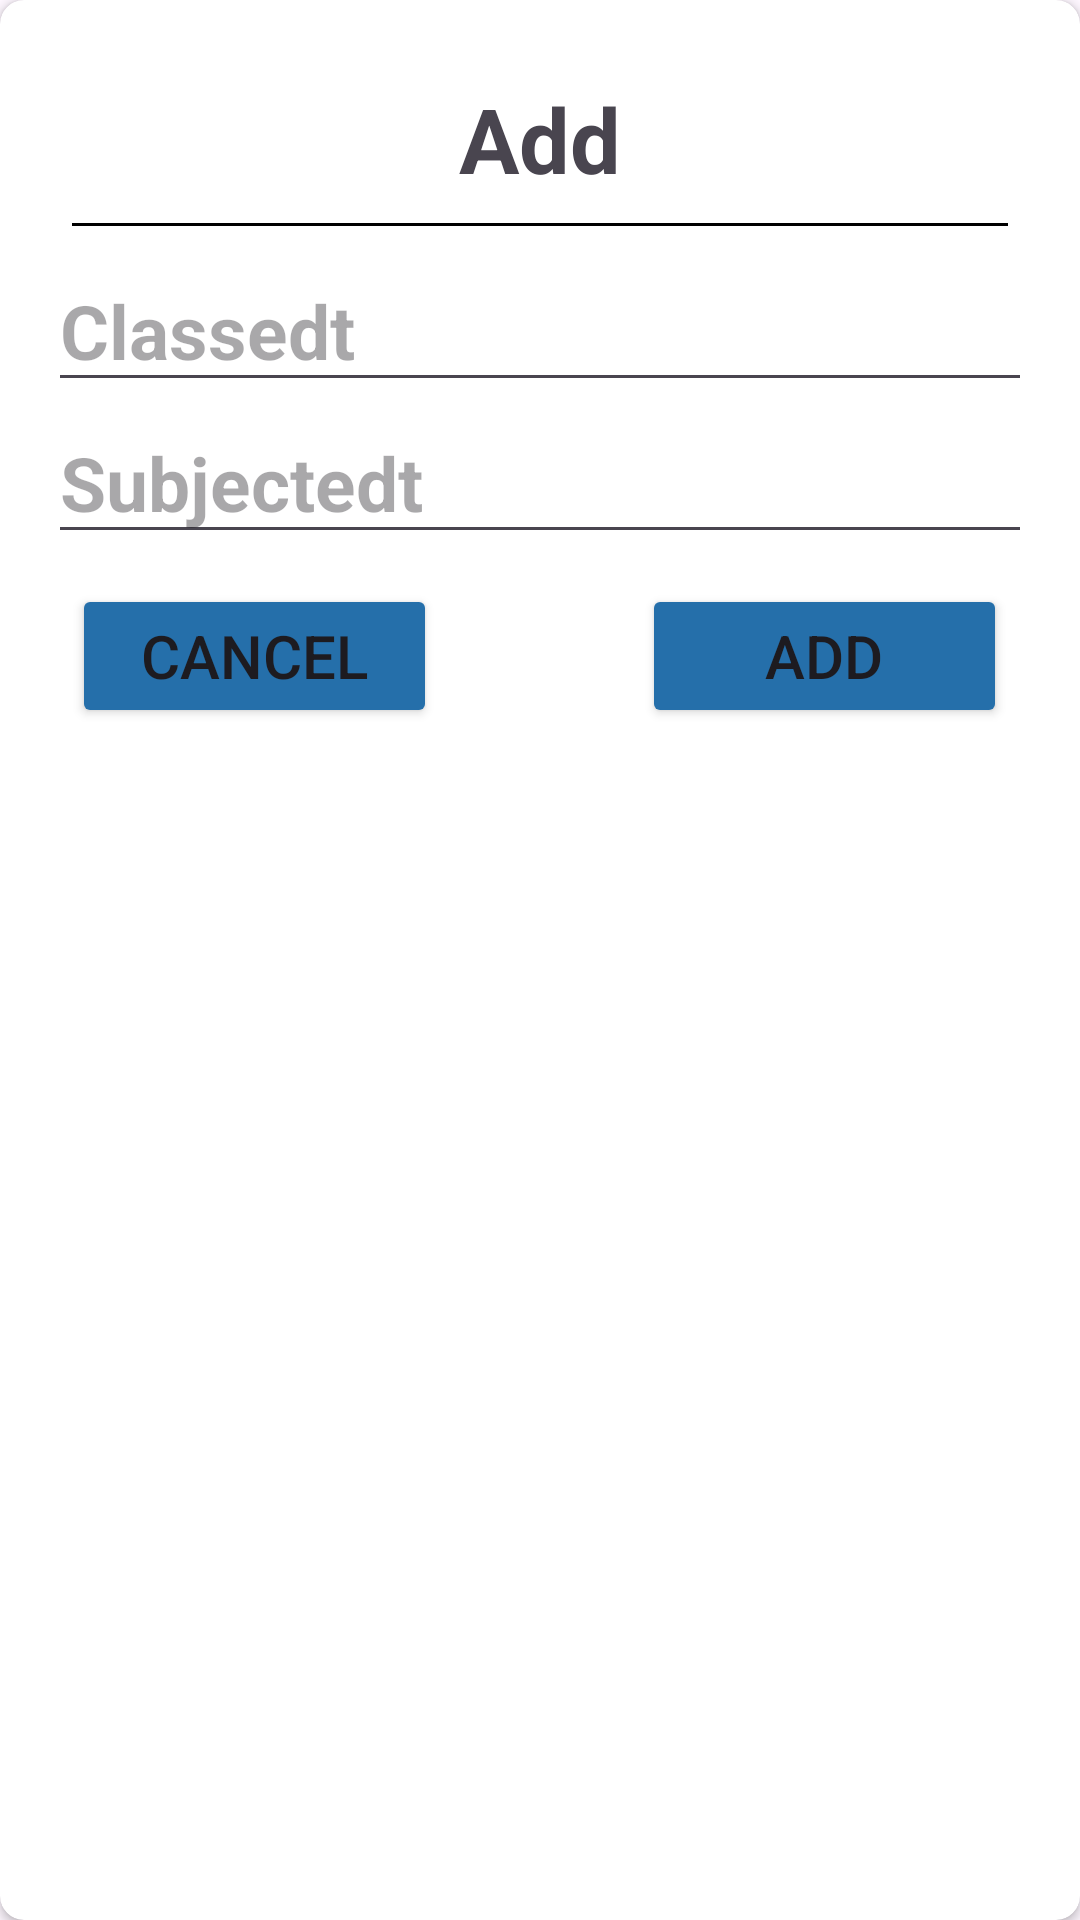

Produce the Android XML layout that renders to this screen, including the resource entries it uses.
<!-- AndroidManifest.xml: application theme Theme.StudentAttendance -->
<!-- res/layout/dialog.xml -->
<?xml version="1.0" encoding="utf-8"?>
<androidx.cardview.widget.CardView xmlns:android="http://schemas.android.com/apk/res/android"
    android:layout_width="match_parent"
    xmlns:app="http://schemas.android.com/apk/res-auto"
    android:background="@color/white"
    android:orientation="vertical"
    android:padding="20sp"
    app:cardCornerRadius="8dp"
    android:layout_height="match_parent">
    <LinearLayout
        android:layout_width="match_parent"
        android:layout_height="wrap_content"
        android:orientation="vertical"
        android:padding="16dp">




    <TextView
        android:id="@+id/titleId"
        android:layout_width="wrap_content"
        android:layout_height="wrap_content"
        android:textStyle="bold"
        android:text="Add"
        android:layout_gravity="center_horizontal"
        android:textSize="30sp"
        android:paddingTop="10dp"/>
    <TextView
        android:layout_width="match_parent"
        android:layout_height="1dp"
        android:layout_margin="8dp"
        android:background="#000000"/>
    <EditText
        android:id="@+id/classId"
        android:layout_width="match_parent"
        android:layout_height="wrap_content"
        android:hint="Classedt"
        android:textSize="25sp"
        android:textStyle="bold"/>
    <EditText
        android:id="@+id/subjectId"
        android:layout_width="match_parent"
        android:layout_height="wrap_content"
        android:hint="Subjectedt"
        android:textSize="25sp"
        android:textStyle="bold"/>
    <RelativeLayout
        android:layout_marginTop="10dp"
        android:layout_width="wrap_content"
        android:layout_height="match_parent">
        <LinearLayout
            android:layout_width="match_parent"
            android:layout_height="wrap_content">

            <Button
                android:layout_weight="0.39"
                android:id="@+id/cancelId"
                android:layout_width="0dp"
                android:layout_height="wrap_content"
                android:text="Cancel"
                android:layout_marginLeft="8dp"
                android:backgroundTint="#256FAA"
                android:textSize="20sp"/>
            <TextView
                android:layout_weight="0.22"
                android:layout_width="0dp"
                android:layout_height="wrap_content"/>
            <Button
                android:layout_weight="0.39"
                android:id="@+id/addId"
                android:layout_width="0dp"
                android:layout_height="wrap_content"
                android:text="Add"
                android:layout_alignParentRight="true"
                android:layout_marginRight="8dp"
                android:backgroundTint="#256FAA"
                android:textSize="20sp"/>


        </LinearLayout>




    </RelativeLayout>
    </LinearLayout>



</androidx.cardview.widget.CardView>
<!-- resources referenced by this layout -->
<resources>
  <color name="white">#2196F3</color>
  <style name="Theme.StudentAttendance" parent="Base.Theme.StudentAttendance" />
  <style name="Base.Theme.StudentAttendance" parent="Theme.Material3.DayNight.NoActionBar">
          
          
      </style>
</resources>
